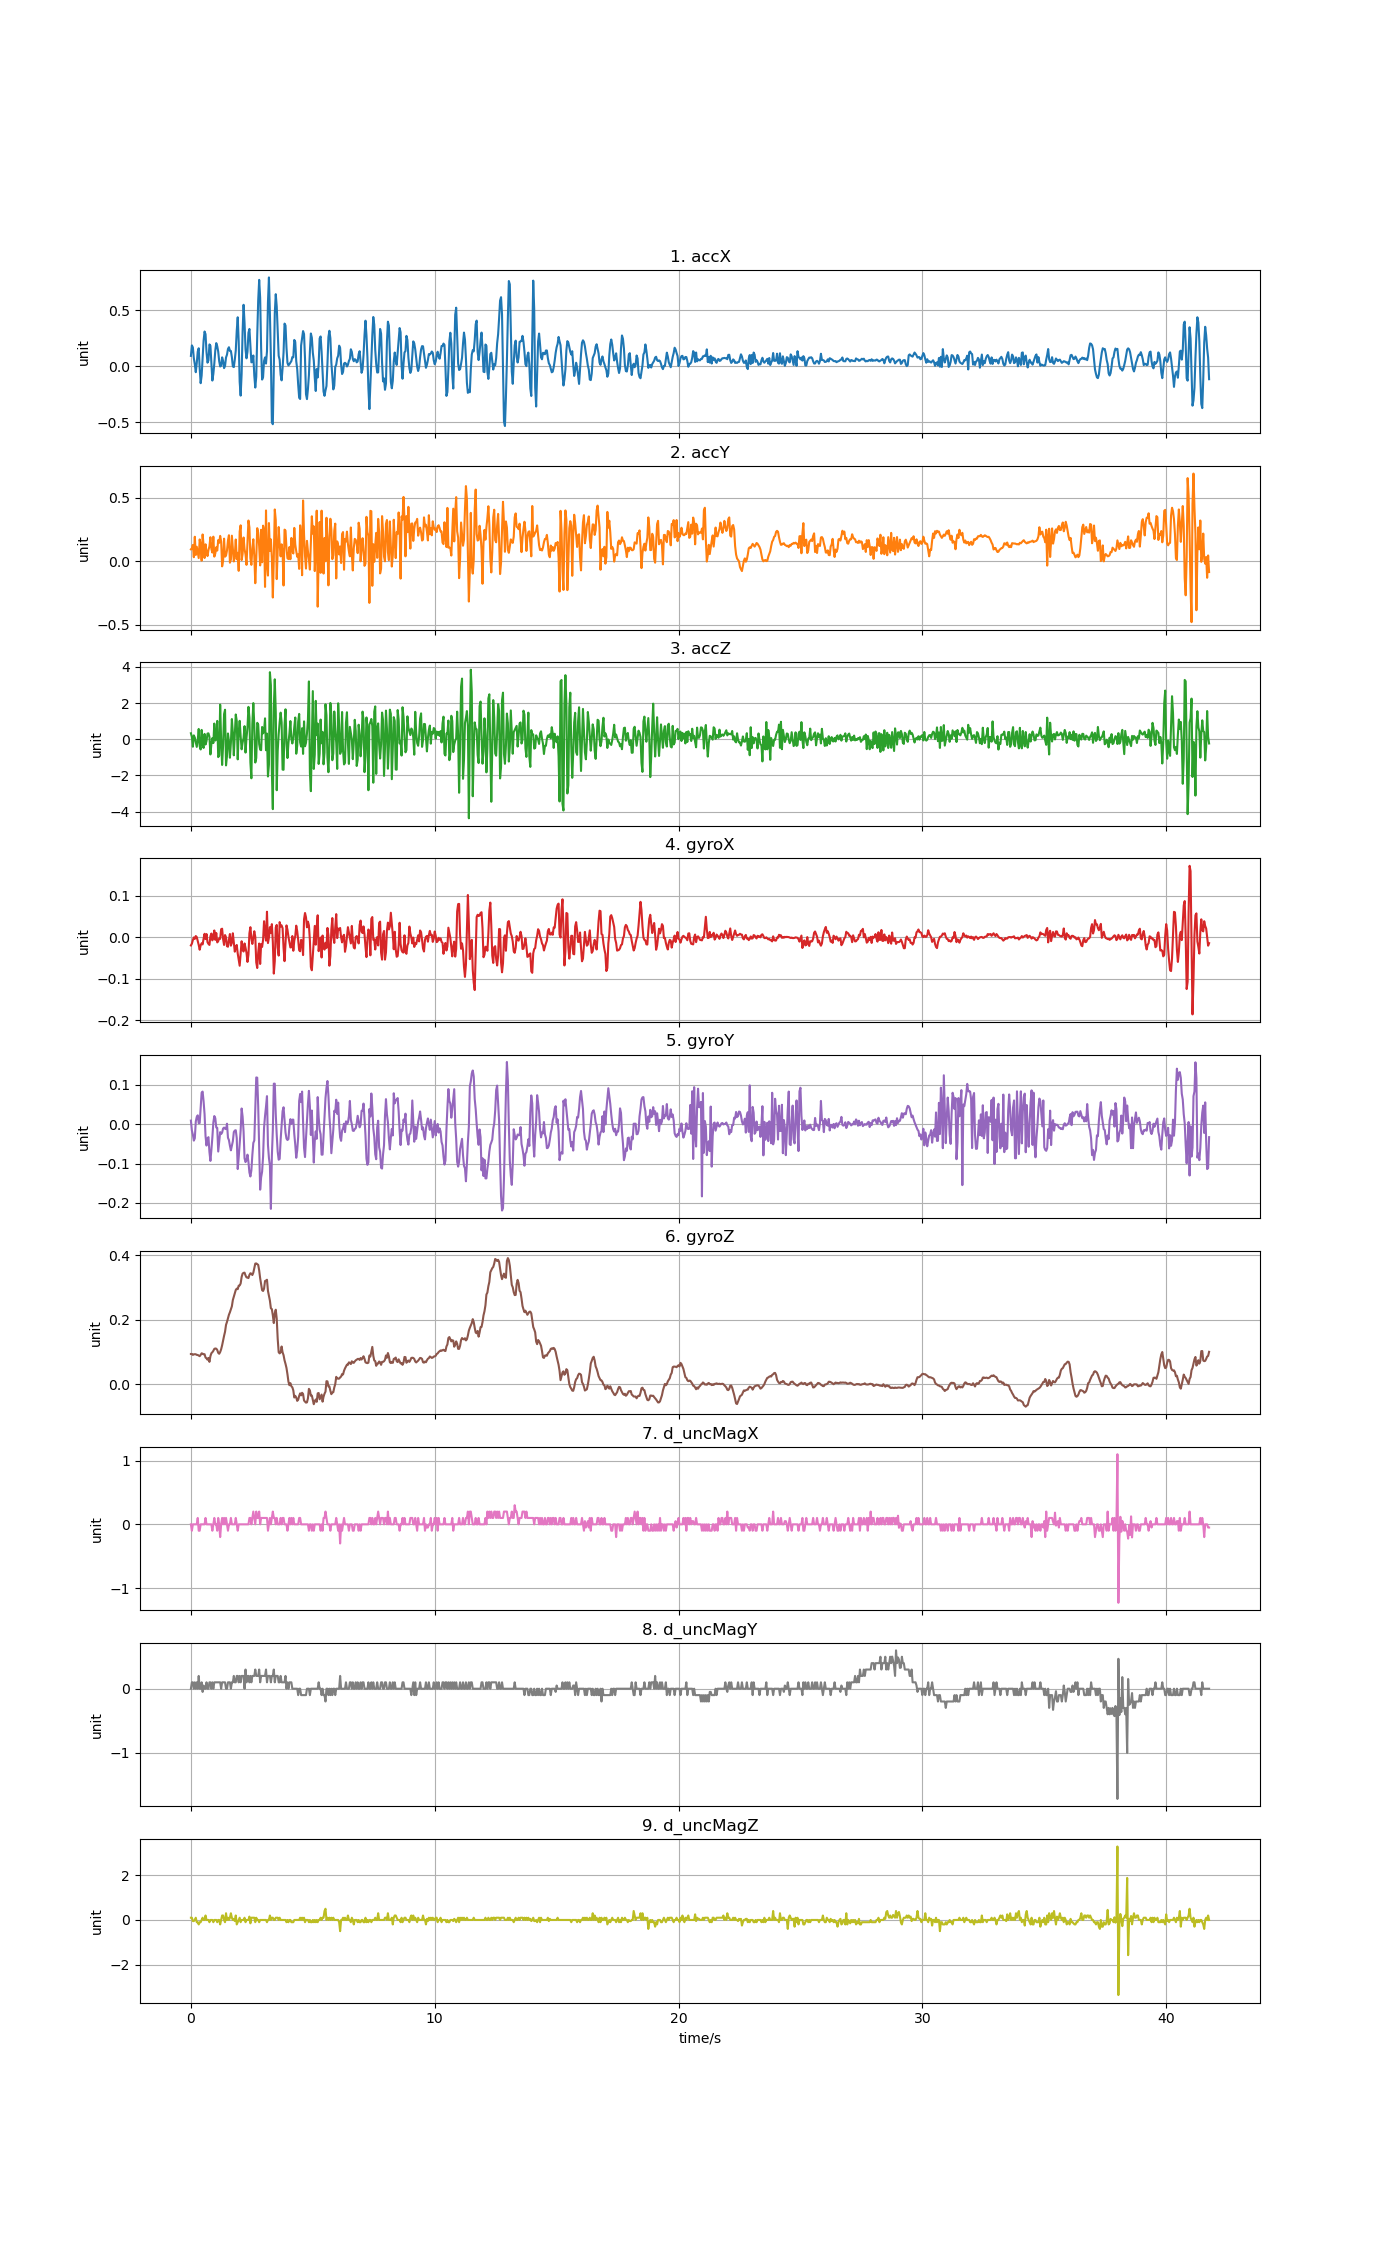

The data file committed next to this chart (first rows):
accX, accY, accZ, gyroX, gyroY, gyroZ, d_uncMagX, d_uncMagY, d_uncMagZ
0.09134, 0.09313, 0.3314, -0.02016, 0.00931, 0.09398, 0.0, 0.0, 0.1
0.1853, 0.1018, 0.1314, -0.01589, -0.01604, 0.09398, -0.1, 0.1, 0.1
0.1675, 0.1276, -0.4114, -0.007336, -0.02612, 0.09123, 0.0, 0.09999, -0.05
0.07087, 0.0313, 0.2152, -0.0009224, -0.0417, 0.09275, 0.0, 0.0, -0.05
0.01616, 0.192, 0.09493, -0.004282, -0.03559, 0.09336, 0.0, 0.1, 0.0
-0.05423, 0.04884, -0.1798, 0.002437, 0.006866, 0.09306, 0.0, 0.0, 0.1
0.02741, 0.1135, -0.424, -6.106000000000514e-06, 0.01878, 0.09123, 0.0, 0.09999, -0.1
0.1295, 0.06919, -0.04094, -0.009169, 0.02275, 0.09092, 0.1, 0.0, -0.1
0.1595, 0.02454, 0.5708, -0.01894, 0.00259, 0.08909, -0.1, 0.2, -0.2
-0.01903, 0.1708, -0.3893, -0.03055, 0.003201, 0.08726, -0.1, 0.0, -0.09998
-0.1523, 0.1295, -0.5659, -0.01986, 0.04291, 0.09123, 0.0, 0.0, -0.1
-0.08499, 0.00407, 0.5181, -0.01497, 0.08048, 0.09611, 0.0, 0.09999, 0.0
0.0735, 0.2099, -0.3217, -0.01772, 0.08322, 0.09489, 0.0, -0.04999, 0.1
0.227, 0.1249, -0.4809, -0.003977, 0.05848, 0.09306, 0.0, 0.04999, 0.0
0.3093, 0.02478, 0.2966, 0.007935, 0.0258, 0.09336, 0.0, 0.0, 0.0
0.2853, 0.1326, -0.2911, -0.004893, -0.0304, 0.08298, 0.1, 0.0, 0.2
0.1251, 0.0735, -0.0984, 0.007324, -0.05422, 0.08054, 0.0, 0.1, 0.0
0.03077, 0.03986, 0.3146, -0.01222, -0.03589, 0.07626, 0.0, 0.0, 0.0
0.05112, 0.08751, 0.3278, -0.0165, -0.03284, 0.08176, 0.0, 0.0, 0.0
0.1939, 0.1174, 0.135, -0.01894, -0.07071, 0.06954, 0.0, 0.09999, -0.1
0.1823, 0.1883, -0.8406, 0.001826, -0.09332, 0.08726, 0.0, 0.1, 0.0
0.02059, 0.09541, -0.2648, 0.008546, -0.06522, 0.09642, 0.0, 0.0, 0.0
-0.1287, 0.06776, 0.0656, -0.007947, -0.03345, 0.09947, -0.1, 0.1, 0.0
-0.06991, 0.1926, -0.2097, 0.001826, 0.004423, 0.1037, 0.0, 0.0, -0.09998
0.02322, 0.03567, 0.8689, 0.01588, 0.02092, 0.1099, 0.1, 0.09999, 0.0
0.1407, 0.05986, -0.07207, -0.006726, 0.01542, 0.1111, 0.0, 0.1, 0.0
0.2058, 0.1098, 0.05123, 0.009768, -0.0081, 0.1105, 0.0, 0.09999, 0.0
0.1781, 0.08308, 1.015, -0.01283, -0.009322, 0.1065, -0.1, 0.1, -0.1
0.1293, 0.1658, -0.9878, -0.00978, -0.06949, 0.09764, 0.1, 0.1, 0.0
0.04453, 0.144, -0.8969, -0.00306, -0.04384, 0.09459, 0.0, 0.09999, 0.0
-0.002993, 0.1987, 1.916, -0.004282, -0.02001, 0.1001, -0.2, 0.1, -0.2
0.003711, 0.1545, -0.09361, 0.01893, -0.0249, 0.1086, 0.0, 0.0, 0.0
0.07865, -0.04058, -1.421, 0.02015, -0.02123, 0.1209, 0.1, 0.09999, 0.2
0.04752, 0.002035, -0.339, -0.004893, -0.01085, 0.1361, 0.0, 0.1, 0.2
-0.01784, 0.1771, 1.393, -0.01894, -0.008406, 0.1502, 0.1, 0.1, 0.0
0.002753, 0.03543, 1.634, 0.004881, -0.01146, 0.163, 0.0, 0.09999, -0.09998
0.07709, 0.04405, -1.446, -0.000617, -0.01238, 0.1844, 0.1, 0.0, 0.3
0.1026, 0.08428, -0.9196, -0.022, 0.001368, 0.1935, 0.0, 0.0, 0.0
0.1532, 0.1634, 0.3206, -0.02322, -0.03437, 0.2048, -0.1, 0.1, 0.1
0.1688, 0.2039, -0.1182, -0.006115, -0.04048, 0.2158, 0.0, 0.09999, 0.0
0.1359, -0.01173, -1.023, 0.007324, -0.05483, 0.2235, 0.0, 0.1, 0.1
0.1353, 0.01293, -0.1966, -0.02078, -0.06644, 0.2326, 0.1, 0.0, 0.3
0.08033, 0.2004, 1.119, -0.01345, -0.05483, 0.2418, 0.0, 0.1, 0.1
-0.002873, 0.09637, 0.3529, 0.009157, -0.04322, 0.2614, 0.0, 0.09999, 0.0
-0.00838, -0.002035, -0.8885, -0.01375, -0.02001, 0.272, 0.0, 0.2, 0.05
0.05734, 0.04908, 0.2511, -0.03513, -0.01604, 0.2833, 0.0, 0.1, -0.05
0.1403, 0.1705, 1.372, -0.02444, -0.01513, 0.2925, 0.1, 0.1, 0.2
0.317, 0.01556, 1.01, -0.01894, -0.03528, 0.2968, 0.0, 0.2, -0.2
0.4362, 0.06584, -1.112, -0.03971, -0.1141, 0.295, -0.1, 0.2, -0.1
0.2206, -0.0759, 0.3924, -0.05498, -0.08415, 0.3059, 0.0, 0.1, 0.0
-0.1407, 0.2331, 1.021, -0.06903, -0.04872, 0.3066, 0.0, 0.2, 0.1
-0.2634, 0.2818, 0.1626, -0.03849, -0.01574, 0.3127, 0.0, 0.09999, -0.1
-0.07039, 0.008739, -0.5563, -0.01009, 0.04016, 0.3328, 0.0, 0.2, 0.0
0.3075, 0.05602, -0.1852, -0.02994, 0.01969, 0.3432, 0.0, 0.2, 0.0
0.5478, 0.1863, 0.07039, -0.03483, -0.01818, 0.3457, 0.0, 0.2, 0.0
0.3874, 0.09469, 0.7252, -0.01528, -0.0866, 0.3463, 0.0, 0.0, 0.1
0.1498, 0.05303, -0.7377, -0.02566, -0.09637, 0.3377, 0.0, 0.3, -0.1
0.06973, -0.02897, 0.08116, -0.03788, -0.09179, 0.3316, 0.0, 0.09999, 0.0
0.127, 0.1372, 0.642, -0.05987, -0.07743, 0.331, 0.0, 0.2, 0.0
0.298, 0.3195, 1.792, -0.04246, -0.09637, 0.3295, 0.0, 0.2, 0.0
... 985 more rows
